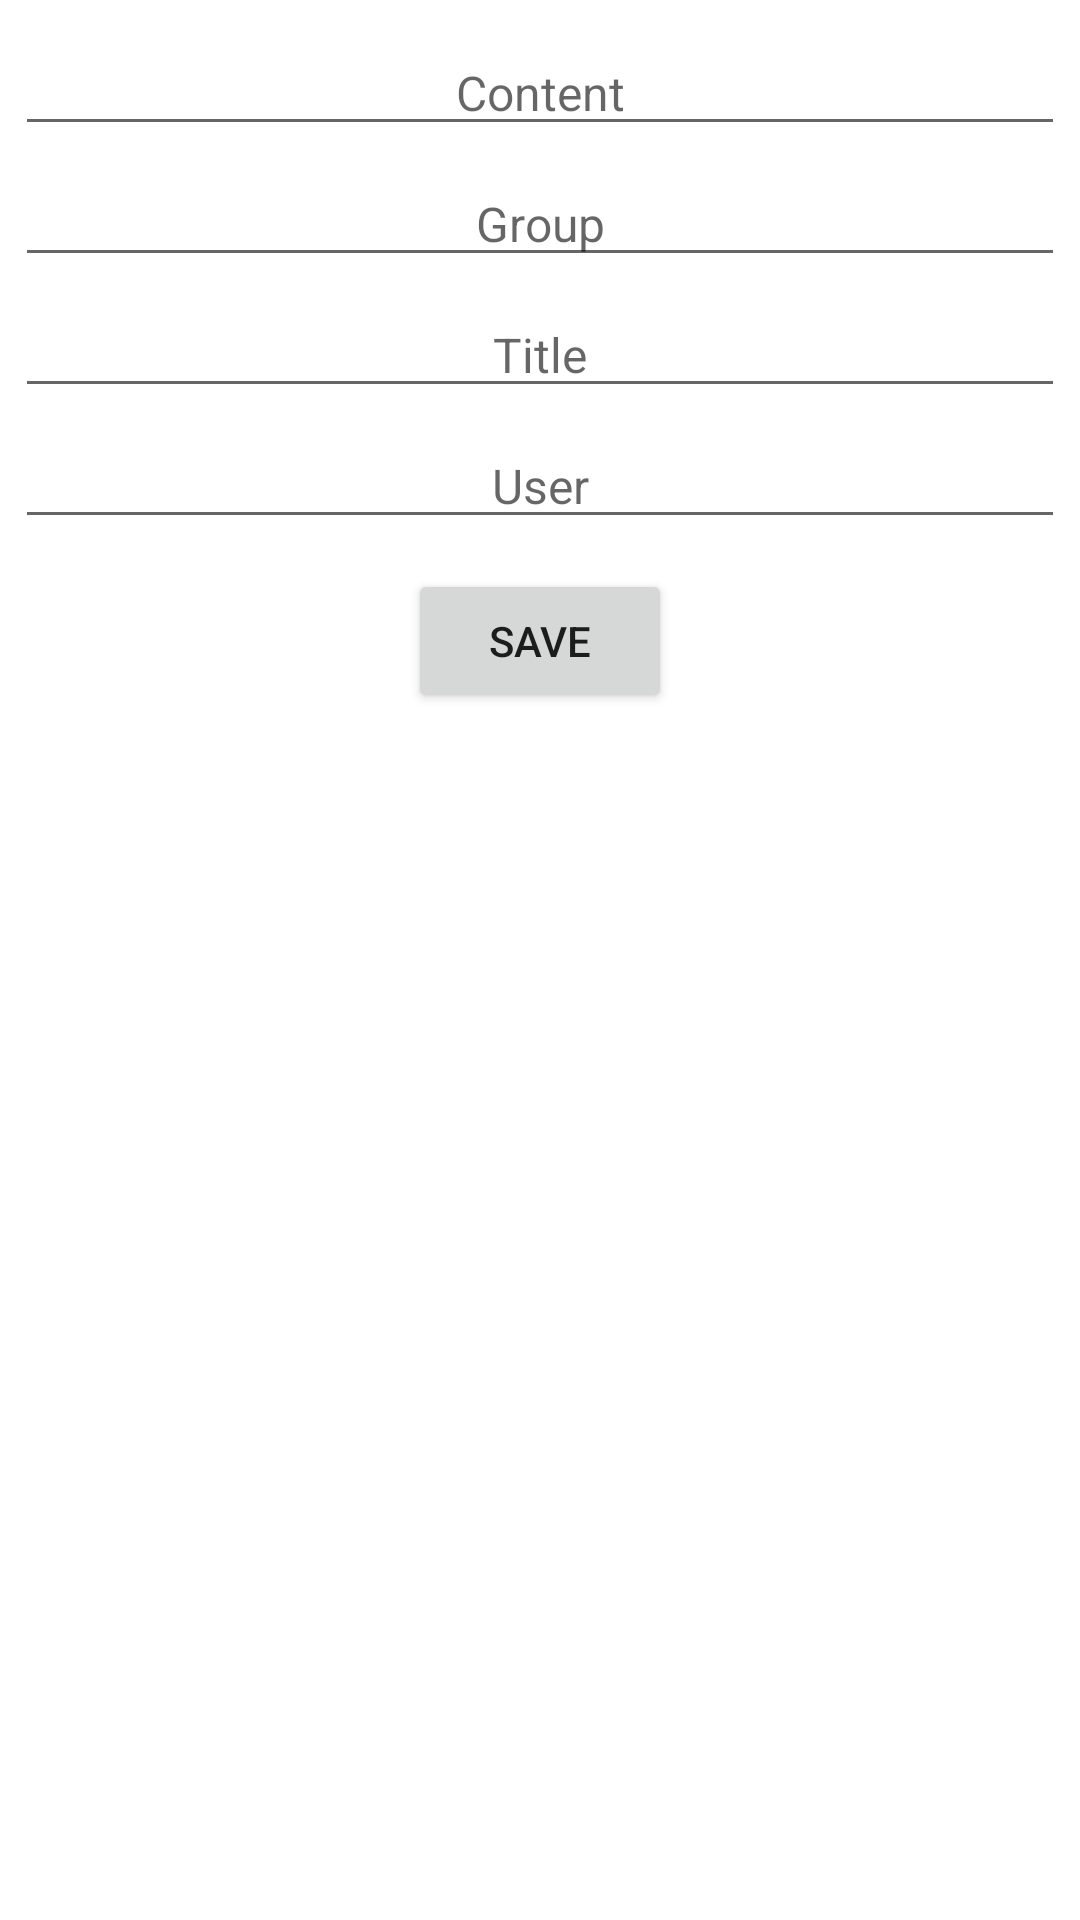

Layout XML and referenced resources for this Android screen:
<!-- AndroidManifest.xml: application theme Theme.Android3_DZ3_V2_30 -->
<!-- res/layout/fragment_insert.xml -->
<?xml version="1.0" encoding="utf-8"?>
<androidx.appcompat.widget.LinearLayoutCompat xmlns:android="http://schemas.android.com/apk/res/android"
    xmlns:tools="http://schemas.android.com/tools"
    android:layout_width="match_parent"
    android:layout_height="match_parent"
    tools:context=".ui.fragments.insert.InsertFragment"
    android:orientation="vertical"
    android:gravity="center_horizontal"
    android:padding="5dp">

    <EditText
        android:id="@+id/et_content"
        android:hint="Content"
        style="@style/style_insert_fragment" />

    <EditText
        android:id="@+id/et_group"
        style="@style/style_insert_fragment"
        android:hint="Group"
        android:inputType="number"
        />

    <EditText
        android:id="@+id/et_title"
        style="@style/style_insert_fragment"
        android:hint="Title" />

    <EditText
        android:id="@+id/et_user"
        style="@style/style_insert_fragment"
        android:hint="User"
        android:inputType="number"/>

    <Button
        android:layout_marginTop="10dp"
        android:id="@+id/btn_save"
        android:layout_width="wrap_content"
        android:layout_height="wrap_content"
        android:gravity="center"
        android:text="save" />

</androidx.appcompat.widget.LinearLayoutCompat>
<!-- resources referenced by this layout -->
<resources>
  <style name="style_insert_fragment">
          <item name="android:layout_width">match_parent</item>
          <item name="android:layout_height">wrap_content</item>
          <item name="android:gravity">center</item>
          <item name="android:layout_marginTop">5dp</item>
          <item name="android:textSize">16sp</item>
      </style>
  <style name="Theme.Android3_DZ3_V2_30" parent="Theme.MaterialComponents.DayNight.DarkActionBar">
          
          <item name="colorPrimary">@color/purple_500</item>
          <item name="colorPrimaryVariant">@color/purple_700</item>
          <item name="colorOnPrimary">@color/white</item>
          
          <item name="colorSecondary">@color/teal_200</item>
          <item name="colorSecondaryVariant">@color/teal_700</item>
          <item name="colorOnSecondary">@color/black</item>
          
          <item name="android:statusBarColor" tools:targetApi="l">?attr/colorPrimaryVariant</item>
          
      </style>
  <!-- not gathered from this repository: default colours our renderer supplied (Android Studio template values) -->
  <color name="purple_500">#FF6200EE</color>
  <color name="purple_700">#FF3700B3</color>
  <color name="teal_200">#FF03DAC5</color>
  <color name="teal_700">#FF018786</color>
  <color name="black">#FF000000</color>
  <color name="white">#FFFFFFFF</color>
</resources>
